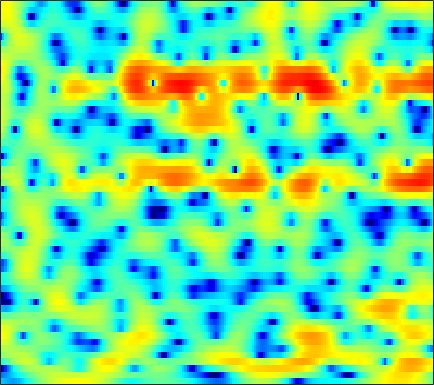

The file beside this chart, header and first rows:
-7.3493, -7.7585, -8.2904, -8.7705, -9.0565, -9.2492, -9.1703, -8.9073, -8.3059, -7.4843, -6.5168, -5.7556, -4.7447, -3.7679, -3.0652, -2.181, -1.3484, -0.76284, -0.038365, 0.62628, 1.2363, 1.6557, 2.1694, 2.633
-10.86, -10.51, -9.827, -9.015, -8.358, -7.458, -6.567, -5.909, -5.054, -4.224, -3.421, -2.847, -2.113, -1.429, -0.9469, -0.3482, 0.2, 0.5777, 1.037, 1.442, 1.796, 2.028, 2.293, 2.511
-21.86, -18.46, -14.28, -10.99, -8.971, -6.731, -4.898, -3.736, -2.424, -1.347, -0.4562, 0.09828, 0.6967, 1.155, 1.416, 1.664, 1.815, 1.871, 1.888, 1.861, 1.807, 1.76, 1.702, 1.654
-3.927, -3.285, -2.378, -1.427, -0.7195, 0.1869, 1.025, 1.591, 2.226, 2.711, 3.033, 3.162, 3.176, 2.995, 2.719, 2.15, 1.309, 0.4696, -0.976, -2.854, -5.16, -6.939, -8.27, -7.305
0.3793, 0.6696, 1.036, 1.378, 1.614, 1.892, 2.126, 2.266, 2.389, 2.431, 2.379, 2.273, 2.033, 1.663, 1.292, 0.6542, -0.1709, -0.9098, -2.053, -3.319, -4.564, -5.305, -5.792, -5.594
1.714, 1.828, 1.901, 1.895, 1.852, 1.738, 1.568, 1.417, 1.203, 0.993, 0.799, 0.6666, 0.5001, 0.3313, 0.2014, 0.005546, -0.2227, -0.4148, -0.6939, -0.9904, -1.291, -1.509, -1.771, -1.994
3.825, 3.685, 3.345, 2.826, 2.313, 1.453, 0.4137, -0.4589, -1.654, -2.668, -3.211, -3.199, -2.715, -1.983, -1.422, -0.7699, -0.2698, -0.00453, 0.2082, 0.2684, 0.2145, 0.1021, -0.1236, -0.4225
5.361, 5.103, 4.567, 3.779, 3, 1.649, -0.1501, -1.926, -5.122, -9.739, -13.56, -10.9, -6.602, -3.763, -2.301, -0.9676, -0.1501, 0.2073, 0.3936, 0.3136, 0.04036, -0.2597, -0.7461, -1.264
4.381, 4.257, 3.976, 3.555, 3.153, 2.517, 1.791, 1.214, 0.4814, -0.1029, -0.4328, -0.4929, -0.388, -0.1695, -0.009249, 0.1177, 0.06766, -0.1231, -0.6254, -1.45, -2.674, -3.919, -6.114, -8.983
2.046, 2.072, 2.057, 1.989, 1.916, 1.789, 1.639, 1.526, 1.386, 1.27, 1.169, 1.106, 1.029, 0.9482, 0.8636, 0.6934, 0.4335, 0.155, -0.3541, -1.077, -2.071, -2.992, -4.423, -5.918
-1.712, -1.726, -1.673, -1.527, -1.363, -1.101, -0.8154, -0.5913, -0.3303, -0.1412, -0.03822, 0.001314, 0.01454, -0.004045, -0.03306, -0.06131, -0.06199, -0.03875, 0.003416, 0.04683, 0.07594, 0.09368, 0.1295, 0.174
-8.077, -8.642, -8.981, -8.58, -7.81, -6.453, -5.054, -4.141, -3.191, -2.554, -2.254, -2.245, -2.507, -3.011, -3.451, -3.853, -3.728, -3.198, -2.097, -0.8206, 0.3957, 1.194, 2.07, 2.764
-17.7, -20.31, -27.78, -27, -18.7, -12.79, -9.036, -7.044, -5.201, -4.053, -3.526, -3.574, -4.309, -6.01, -8.226, -13.86, -20.81, -12.24, -6.027, -2.397, 0.07999, 1.45, 2.825, 3.829
-25.61, -21.11, -17.21, -14.34, -12.37, -9.86, -7.632, -6.211, -4.671, -3.519, -2.779, -2.472, -2.339, -2.438, -2.584, -2.673, -2.426, -1.946, -0.9847, 0.1494, 1.244, 1.97, 2.797, 3.439
-9.302, -9.112, -8.448, -7.45, -6.608, -5.431, -4.277, -3.474, -2.495, -1.653, -1.012, -0.643, -0.2633, -0.001372, 0.1398, 0.2921, 0.4525, 0.5953, 0.8105, 1.062, 1.338, 1.548, 1.843, 2.103
-4.667, -4.509, -4.102, -3.527, -3.002, -2.232, -1.433, -0.8509, -0.1265, 0.4788, 0.9728, 1.258, 1.504, 1.6, 1.582, 1.446, 1.186, 0.9255, 0.5184, 0.08261, -0.2964, -0.4799, -0.5595, -0.4214
-4.417, -4.171, -3.555, -2.687, -1.924, -0.8596, 0.1677, 0.8889, 1.724, 2.379, 2.865, 3.103, 3.224, 3.118, 2.885, 2.341, 1.502, 0.6504, -0.8126, -2.715, -5.038, -6.803, -7.998, -6.798
-11.24, -11.4, -9.352, -6.333, -4.263, -1.94, -0.09022, 1.031, 2.214, 3.103, 3.705, 3.97, 4.094, 3.95, 3.652, 2.981, 1.979, 0.9629, -0.7887, -3.102, -6.073, -8.533, -10.36, -8.707
-12.52, -12.82, -10.35, -6.957, -4.723, -2.306, -0.4255, 0.7001, 1.885, 2.778, 3.385, 3.67, 3.842, 3.771, 3.552, 3.058, 2.326, 1.631, 0.5301, -0.6939, -1.924, -2.749, -3.629, -4.096
-4.116, -3.728, -3.033, -2.128, -1.385, -0.3963, 0.5281, 1.155, 1.895, 2.496, 2.956, 3.215, 3.417, 3.436, 3.335, 3.022, 2.494, 1.963, 1.06, -0.05271, -1.381, -2.513, -4.174, -5.976
-0.2438, -0.1231, 0.02364, 0.176, 0.2838, 0.4358, 0.6065, 0.7642, 1.048, 1.405, 1.838, 2.176, 2.58, 2.879, 3, 2.974, 2.715, 2.352, 1.626, 0.5778, -0.8396, -2.196, -4.536, -7.811
1.522, 1.308, 0.9305, 0.3983, -0.1163, -0.9593, -1.932, -2.623, -3.176, -2.867, -1.74, -0.691, 0.6551, 1.766, 2.379, 2.908, 3.115, 3.057, 2.72, 2.093, 1.202, 0.3623, -0.9344, -2.286
1.166, 0.8075, 0.2145, -0.6194, -1.476, -3.129, -5.728, -8.891, -18.02, -16.41, -7.486, -4.074, -1.091, 0.8905, 1.928, 2.866, 3.391, 3.549, 3.488, 3.166, 2.622, 2.096, 1.291, 0.3978
-1.771, -1.858, -1.911, -1.97, -2.103, -2.429, -2.898, -3.234, -3.401, -2.908, -1.78, -0.7517, 0.6163, 1.766, 2.447, 3.098, 3.45, 3.539, 3.428, 3.075, 2.5, 1.952, 1.068, 0.03992
-9.209, -7.819, -5.788, -4.076, -3.069, -2, -1.169, -0.6357, 0.02756, 0.6922, 1.359, 1.852, 2.473, 2.981, 3.278, 3.519, 3.553, 3.442, 3.102, 2.53, 1.717, 0.9532, -0.2883, -1.737
-13.4, -10.46, -7.099, -4.634, -3.2, -1.676, -0.4587, 0.2986, 1.161, 1.884, 2.469, 2.845, 3.231, 3.501, 3.612, 3.618, 3.464, 3.217, 2.708, 1.969, 0.9651, 0.004938, -1.577, -3.6
-5.568, -5.048, -4.074, -2.96, -2.101, -1.012, -0.03035, 0.6227, 1.37, 1.979, 2.47, 2.752, 3.019, 3.171, 3.196, 3.123, 2.918, 2.669, 2.189, 1.526, 0.6525, -0.1661, -1.51, -3.197
-4.224, -3.968, -3.379, -2.576, -1.891, -0.963, -0.1055, 0.4629, 1.094, 1.56, 1.9, 2.052, 2.178, 2.198, 2.174, 2.096, 1.94, 1.789, 1.516, 1.14, 0.661, 0.2352, -0.4378, -1.178
-6.824, -6.904, -5.855, -4.119, -2.814, -1.325, -0.1726, 0.449, 1.002, 1.262, 1.255, 1.127, 0.8636, 0.5764, 0.4294, 0.3283, 0.3476, 0.4067, 0.4905, 0.5256, 0.4769, 0.4037, 0.2778, 0.1596
-13.25, -17.69, -9.237, -4.27, -1.979, 0.04891, 1.272, 1.771, 1.951, 1.649, 0.808, -0.0888, -1.685, -3.315, -4.176, -4.208, -3.138, -2.232, -1.234, -0.6081, -0.3556, -0.3543, -0.4344, -0.4551
0.2373, 0.1226, 0.5481, 1.384, 2.015, 2.72, 3.093, 3.121, 2.74, 1.805, 0.2954, -1.4, -4.636, -9.992, -16.21, -13.2, -7.633, -5.242, -3.405, -2.617, -2.697, -3.402, -5.403, -8.548
2.158, 2.175, 2.294, 2.474, 2.62, 2.725, 2.652, 2.433, 1.885, 0.9946, -0.266, -1.42, -3.11, -4.697, -5.601, -6.106, -5.824, -5.349, -4.602, -4.06, -3.967, -4.261, -5.138, -6.285
0.2468, 0.3502, 0.6261, 0.9822, 1.282, 1.554, 1.637, 1.516, 1.124, 0.4083, -0.6953, -1.734, -3.483, -5.554, -7.304, -9.232, -9.521, -8.437, -6.37, -4.499, -3.066, -2.228, -1.323, -0.5725
-6.115, -5.824, -4.415, -2.739, -1.643, -0.5226, 0.1849, 0.4607, 0.4621, 0.06553, -0.7098, -1.628, -3.333, -5.85, -8.431, -13.25, -14.28, -10.58, -6.433, -3.604, -1.556, -0.3973, 0.822, 1.8
-19.39, -16.57, -9.95, -6.145, -4.282, -2.552, -1.421, -0.8621, -0.4563, -0.3733, -0.5739, -0.8857, -1.482, -2.174, -2.681, -3.106, -3.054, -2.646, -1.776, -0.7581, 0.2169, 0.8844, 1.637, 2.257
-5.585, -5.573, -5.024, -4.157, -3.486, -2.653, -1.963, -1.547, -1.082, -0.7343, -0.5192, -0.3982, -0.3113, -0.2507, -0.2128, -0.1104, 0.05418, 0.2347, 0.5296, 0.8606, 1.177, 1.396, 1.635, 1.79
-1.636, -1.924, -2.222, -2.429, -2.514, -2.518, -2.37, -2.151, -1.728, -1.193, -0.6111, -0.1939, 0.319, 0.7416, 1.017, 1.3, 1.516, 1.623, 1.702, 1.706, 1.643, 1.536, 1.339, 1.074
0.9086, 0.2526, -0.7839, -1.994, -2.973, -4.221, -4.959, -4.861, -3.927, -2.53, -1.096, -0.1569, 0.8992, 1.711, 2.175, 2.599, 2.824, 2.866, 2.76, 2.468, 2.001, 1.544, 0.8128, 0.01597
2.966, 2.054, 0.4589, -1.726, -4.002, -8.678, -20.08, -19.69, -8.654, -4.12, -1.321, 0.1648, 1.64, 2.687, 3.229, 3.701, 3.874, 3.829, 3.516, 2.904, 1.951, 1.012, -0.5797, -2.564
3.663, 2.928, 1.717, 0.2552, -0.9402, -2.522, -3.598, -3.681, -2.932, -1.661, -0.3119, 0.587, 1.599, 2.385, 2.809, 3.187, 3.296, 3.199, 2.804, 2.08, 0.942, -0.2379, -2.384, -5.514
3.415, 2.915, 2.154, 1.302, 0.6757, -0.09403, -0.6826, -0.9527, -1.042, -0.8531, -0.4984, -0.1008, 0.4346, 0.9693, 1.324, 1.661, 1.846, 1.84, 1.639, 1.184, 0.4654, -0.2707, -1.471, -2.848
3.15, 2.738, 2.068, 1.29, 0.6179, -0.2895, -1.18, -1.811, -2.434, -2.728, -2.652, -2.35, -1.717, -0.9885, -0.4313, 0.2005, 0.6907, 0.9429, 1.105, 1.058, 0.846, 0.5943, 0.1779, -0.2825
2.828, 2.506, 1.84, 0.9093, 0.007451, -1.5, -3.365, -4.989, -7.326, -9.127, -8.84, -7.659, -5.556, -3.692, -2.502, -1.153, -0.1642, 0.4023, 0.8996, 1.159, 1.202, 1.151, 1.002, 0.8451
2.358, 2.395, 2.04, 1.149, 0.1674, -1.682, -4.203, -6.677, -11.23, -17.34, -15.89, -12.09, -8.2, -5.336, -3.707, -1.911, -0.5286, 0.227, 0.89, 1.173, 1.069, 0.7662, 0.1764, -0.3538
2.622, 3.073, 3.007, 2.282, 1.348, -0.3038, -2.381, -4.016, -6.337, -8.353, -9.353, -9.49, -8.52, -6.495, -4.771, -2.572, -0.739, 0.249, 1.102, 1.302, 0.8236, -0.1096, -2.333, -6.463
4.021, 3.901, 3.262, 2.134, 0.9636, -1.01, -3.412, -5.367, -8.145, -11.19, -15.41, -20.77, -24.73, -13.04, -8.662, -4.768, -2.123, -0.7236, 0.4666, 0.9655, 0.8413, 0.3547, -0.751, -2.143
5.236, 4.595, 3.395, 1.722, 0.09235, -2.656, -6.252, -9.662, -14.55, -16.21, -14.5, -13.41, -11.32, -8.527, -6.315, -3.802, -1.796, -0.6387, 0.4119, 1.019, 1.212, 1.162, 0.8977, 0.5846
6.014, 5.317, 4.147, 2.613, 1.163, -1.21, -4.203, -6.892, -10.29, -10.97, -8.869, -7.206, -5.21, -3.488, -2.332, -0.9921, 0.0567, 0.6506, 1.172, 1.392, 1.33, 1.112, 0.6284, -0.03689
5.173, 4.72, 3.994, 3.11, 2.345, 1.222, 0.08963, -0.7065, -1.496, -1.877, -1.775, -1.481, -0.9495, -0.377, 0.02991, 0.4681, 0.7462, 0.8304, 0.7738, 0.4674, -0.06163, -0.6262, -1.614, -2.9
3.274, 3.121, 2.888, 2.616, 2.403, 2.083, 1.764, 1.542, 1.304, 1.142, 1.058, 1.061, 1.064, 1.064, 1.034, 0.9021, 0.6433, 0.3462, -0.2065, -0.9524, -1.903, -2.752, -4.06, -5.559
0.7083, 0.8583, 1.18, 1.57, 1.85, 2.175, 2.402, 2.521, 2.602, 2.621, 2.565, 2.476, 2.31, 2.063, 1.809, 1.372, 0.7951, 0.2532, -0.6548, -1.768, -3.139, -4.329, -6.101, -7.996
-4.672, -3.632, -1.756, -0.04409, 0.982, 2.039, 2.776, 3.149, 3.451, 3.567, 3.538, 3.419, 3.171, 2.808, 2.462, 1.899, 1.194, 0.55, -0.4883, -1.8, -3.46, -4.998, -7.63, -11.31
-13.27, -7.837, -3.301, -0.5141, 0.9211, 2.241, 3.082, 3.461, 3.711, 3.713, 3.536, 3.319, 2.923, 2.457, 2.076, 1.522, 0.902, 0.3734, -0.439, -1.456, -2.715, -3.87, -5.719, -7.884
-0.5831, -0.1174, 0.8343, 1.81, 2.433, 3.024, 3.32, 3.357, 3.164, 2.73, 2.087, 1.522, 0.7219, -0.01185, -0.4636, -0.9026, -1.174, -1.317, -1.534, -1.826, -2.249, -2.659, -3.281, -3.917
3.367, 3.491, 3.688, 3.843, 3.882, 3.791, 3.471, 3.06, 2.241, 1.097, -0.4167, -1.817, -3.893, -5.886, -6.794, -6.735, -5.726, -4.865, -3.91, -3.22, -2.8, -2.618, -2.527, -2.562
4.691, 4.799, 4.838, 4.745, 4.559, 4.135, 3.473, 2.787, 1.58, -0.05153, -2.224, -4.345, -8.319, -15.11, -24.63, -15.75, -10.31, -8.051, -6.067, -4.788, -3.904, -3.426, -2.992, -2.754
4.682, 4.903, 5.007, 4.889, 4.658, 4.141, 3.399, 2.689, 1.544, 0.15, -1.484, -2.862, -4.794, -6.566, -7.493, -7.949, -7.727, -7.353, -6.734, -6.043, -5.296, -4.764, -4.139, -3.703
4.493, 4.889, 5.106, 4.979, 4.688, 4.074, 3.247, 2.536, 1.52, 0.4899, -0.5485, -1.337, -2.394, -3.498, -4.388, -5.647, -7.071, -8.216, -9.504, -9.54, -8.197, -6.867, -5.322, -4.307
